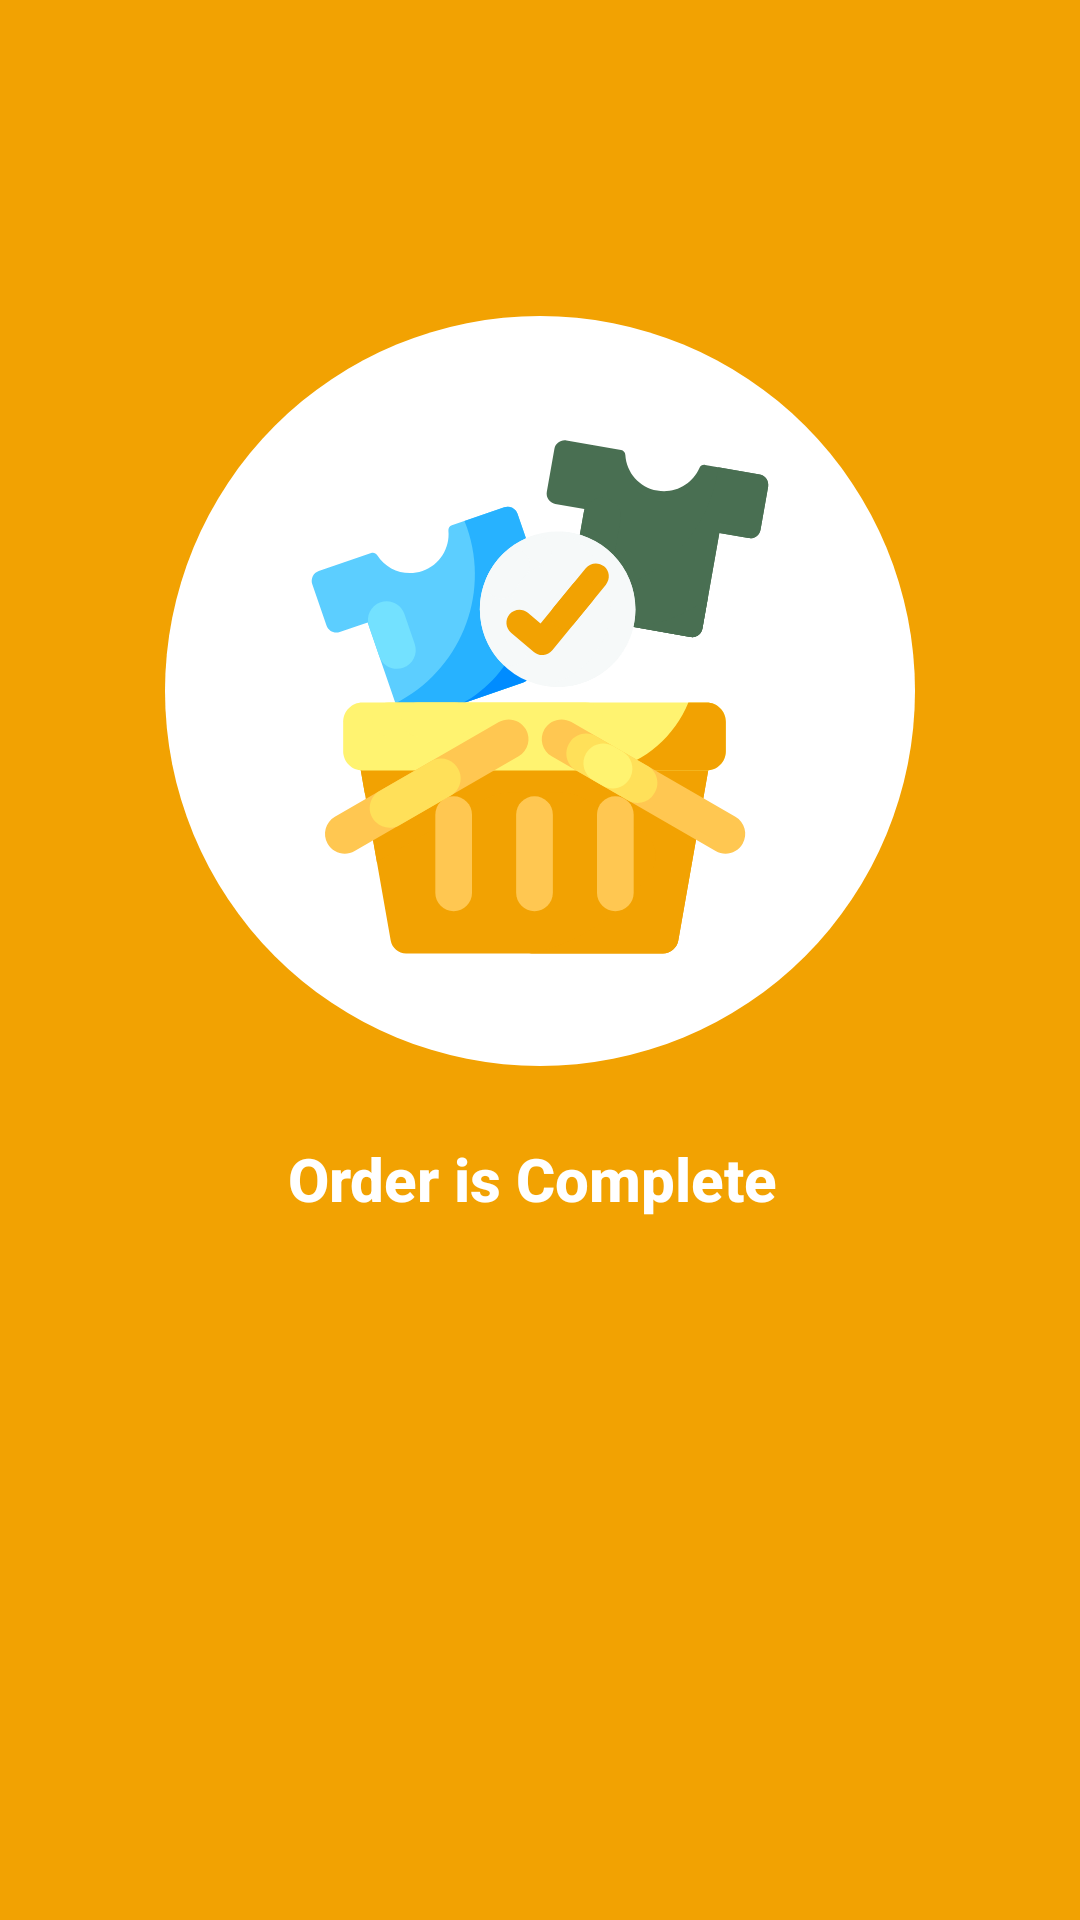

Here is an Android app screen rendered from its layout file. Give the layout XML and the strings, colors and styles it references.
<!-- AndroidManifest.xml: application theme Theme.OnlineShopping -->
<!-- res/layout/activity_order.xml -->
<?xml version="1.0" encoding="utf-8"?>
<androidx.constraintlayout.widget.ConstraintLayout xmlns:android="http://schemas.android.com/apk/res/android"
    xmlns:app="http://schemas.android.com/apk/res-auto"
    xmlns:tools="http://schemas.android.com/tools"
    android:layout_width="match_parent"
    android:layout_height="match_parent"
    tools:context=".admin.OrderActivity"
    android:background="@color/yellow">
    <androidx.recyclerview.widget.RecyclerView
        android:id="@+id/orderRecyclerView"
        android:layout_width="match_parent"
        android:layout_height="match_parent"
        app:layout_constraintTop_toTopOf="parent"
        tools:layout_editor_absoluteX="1dp"
        android:visibility="gone"/>
    <ImageView
        android:id="@+id/imageOrder"
        android:layout_width="250dp"
        android:layout_height="250dp"
        android:src="@drawable/ic_basket"
        app:layout_constraintBottom_toBottomOf="parent"
        app:layout_constraintEnd_toEndOf="parent"
        app:layout_constraintStart_toStartOf="parent"
        app:layout_constraintTop_toTopOf="parent"
        app:layout_constraintVertical_bias="0.26999998" />
    <TextView
        android:id="@+id/textOrder"
        android:layout_width="wrap_content"
        android:layout_height="wrap_content"
        android:layout_marginTop="24dp"
        android:text="Order is Complete "
        android:textColor="@color/white"
        style="@style/TextAppearance.AppCompat.Title"
        android:textStyle="bold"
        app:layout_constraintEnd_toEndOf="parent"
        app:layout_constraintStart_toStartOf="parent"
        app:layout_constraintTop_toBottomOf="@+id/imageOrder" />
</androidx.constraintlayout.widget.ConstraintLayout>
<!-- resources referenced by this layout -->
<resources>
  <color name="white">#FFFFFFFF</color>
  <color name="yellow">#F2A202</color>
  <!-- drawable ic_basket: vector/xml drawable (drawable, 9139 chars, omitted) -->
  <style name="Theme.OnlineShopping" parent="Theme.MaterialComponents.DayNight.NoActionBar">
          
          <item name="colorPrimary">@color/yellow</item>
          <item name="colorPrimaryVariant">@color/yellow</item>
          <item name="colorOnPrimary">@color/white</item>
          
          <item name="colorSecondary">@color/yellow</item>
          <item name="colorSecondaryVariant">@color/teal_700</item>
          <item name="colorOnSecondary">@color/black</item>
          
          <item name="android:statusBarColor" tools:targetApi="l">?attr/colorPrimaryVariant</item>
          
      </style>
  <color name="teal_700">#FF018786</color>
  <color name="black">#FF000000</color>
</resources>
